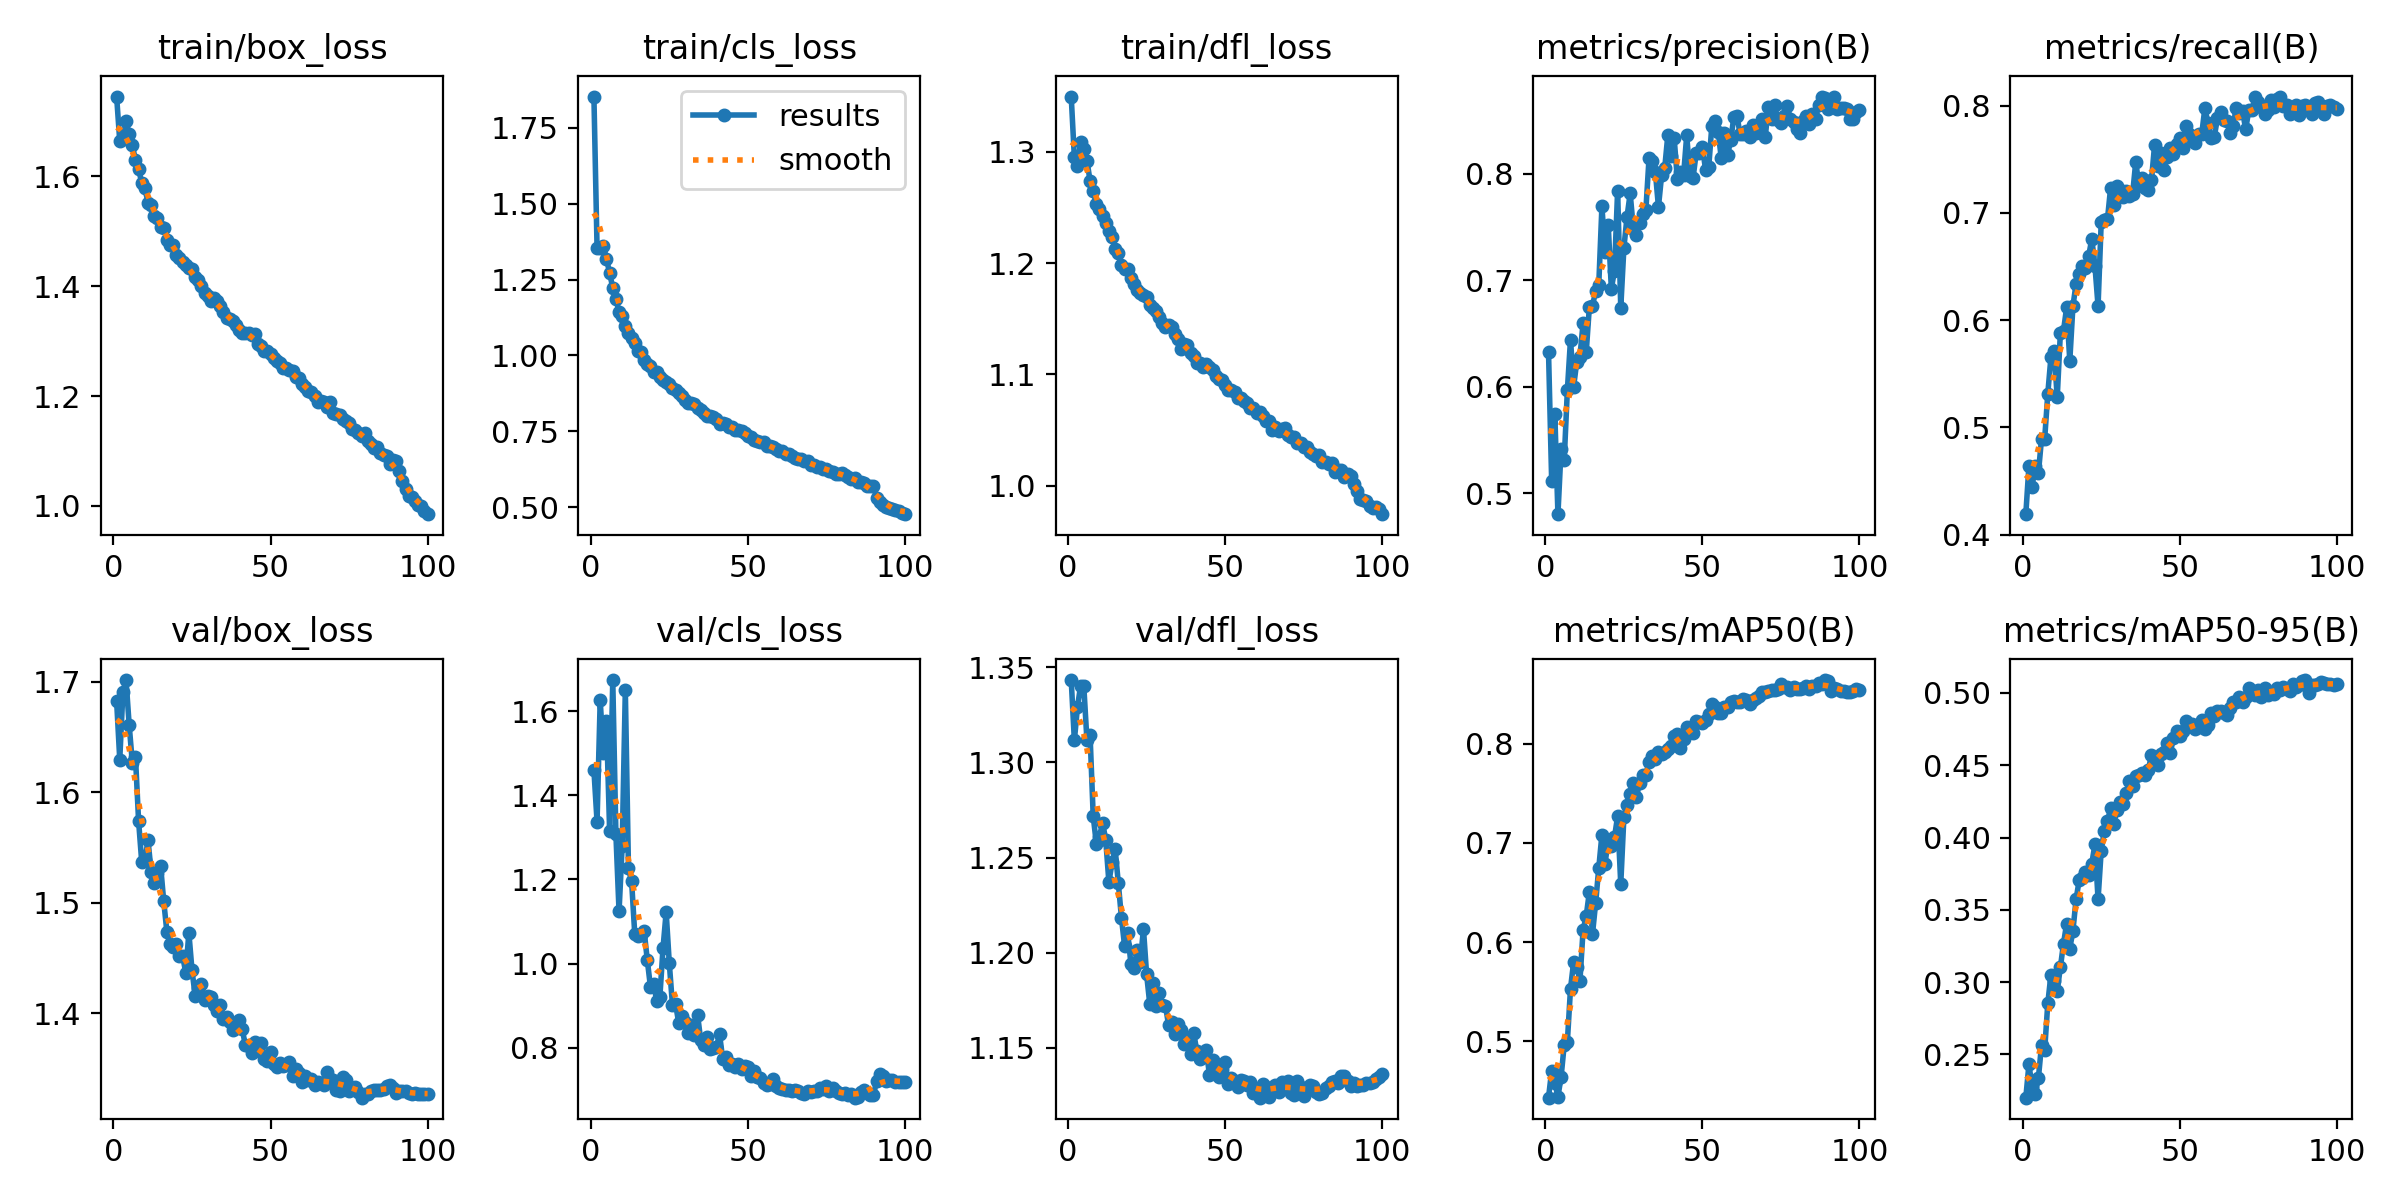

The file beside this chart, header and first rows:
epoch, train/box_loss, train/cls_loss, train/dfl_loss, metrics/precision(B), metrics/recall(B), metrics/mAP50(B), metrics/mAP50-95(B), val/box_loss, val/cls_loss, val/dfl_loss, lr/pg0, lr/pg1, lr/pg2
1, 1.745, 1.853, 1.35, 0.6329, 0.419, 0.4432, 0.2201, 1.683, 1.46, 1.343, 0.003325, 0.003325, 0.003325
2, 1.664, 1.354, 1.295, 0.5119, 0.4643, 0.4704, 0.2432, 1.63, 1.337, 1.312, 0.006593, 0.006593, 0.006593
3, 1.669, 1.353, 1.287, 0.5745, 0.4448, 0.4583, 0.227, 1.691, 1.626, 1.329, 0.009794, 0.009794, 0.009794
4, 1.7, 1.361, 1.309, 0.4804, 0.4638, 0.4442, 0.2227, 1.702, 1.501, 1.34, 0.009703, 0.009703, 0.009703
5, 1.677, 1.319, 1.303, 0.5413, 0.4571, 0.464, 0.2335, 1.661, 1.575, 1.34, 0.009604, 0.009604, 0.009604
6, 1.657, 1.272, 1.292, 0.5315, 0.4893, 0.4965, 0.2564, 1.627, 1.316, 1.312, 0.009505, 0.009505, 0.009505
7, 1.63, 1.223, 1.274, 0.5968, 0.4891, 0.4995, 0.2531, 1.632, 1.674, 1.314, 0.009406, 0.009406, 0.009406
8, 1.614, 1.187, 1.265, 0.6443, 0.5314, 0.5531, 0.2854, 1.574, 1.307, 1.272, 0.009307, 0.009307, 0.009307
9, 1.587, 1.143, 1.253, 0.6003, 0.5655, 0.5799, 0.3051, 1.537, 1.124, 1.257, 0.009208, 0.009208, 0.009208
10, 1.578, 1.129, 1.249, 0.6237, 0.5713, 0.5753, 0.3009, 1.539, 1.28, 1.261, 0.009109, 0.009109, 0.009109
11, 1.552, 1.097, 1.242, 0.6283, 0.5279, 0.5606, 0.2941, 1.557, 1.649, 1.268, 0.00901, 0.00901, 0.00901
12, 1.548, 1.074, 1.236, 0.6597, 0.5879, 0.6121, 0.3102, 1.528, 1.227, 1.259, 0.008911, 0.008911, 0.008911
13, 1.528, 1.058, 1.229, 0.6324, 0.5901, 0.6261, 0.3267, 1.518, 1.195, 1.237, 0.008812, 0.008812, 0.008812
14, 1.524, 1.042, 1.224, 0.6748, 0.6119, 0.6504, 0.3405, 1.527, 1.071, 1.248, 0.008713, 0.008713, 0.008713
15, 1.507, 1.016, 1.213, 0.6762, 0.5621, 0.6081, 0.3232, 1.534, 1.066, 1.254, 0.008614, 0.008614, 0.008614
16, 1.507, 1.012, 1.209, 0.6896, 0.6129, 0.6393, 0.3356, 1.502, 1.068, 1.236, 0.008515, 0.008515, 0.008515
17, 1.485, 0.9846, 1.198, 0.696, 0.6339, 0.6747, 0.3573, 1.474, 1.077, 1.218, 0.008416, 0.008416, 0.008416
18, 1.475, 0.9729, 1.195, 0.7693, 0.6428, 0.708, 0.3705, 1.462, 1.008, 1.203, 0.008317, 0.008317, 0.008317
19, 1.475, 0.9647, 1.195, 0.7266, 0.6506, 0.6789, 0.3718, 1.46, 0.9445, 1.21, 0.008218, 0.008218, 0.008218
20, 1.456, 0.9444, 1.187, 0.7522, 0.6488, 0.7033, 0.3764, 1.462, 0.9513, 1.194, 0.008119, 0.008119, 0.008119
21, 1.451, 0.9445, 1.181, 0.6922, 0.6593, 0.697, 0.3744, 1.452, 0.9109, 1.192, 0.00802, 0.00802, 0.00802
22, 1.444, 0.9279, 1.176, 0.7089, 0.6757, 0.7056, 0.382, 1.452, 0.9216, 1.202, 0.007921, 0.007921, 0.007921
23, 1.438, 0.9188, 1.173, 0.7841, 0.6507, 0.7267, 0.3952, 1.437, 1.037, 1.195, 0.007822, 0.007822, 0.007822
24, 1.432, 0.9129, 1.171, 0.6742, 0.613, 0.6584, 0.3572, 1.473, 1.122, 1.213, 0.007723, 0.007723, 0.007723
25, 1.431, 0.9043, 1.169, 0.7306, 0.6911, 0.7262, 0.3909, 1.439, 1.001, 1.189, 0.007624, 0.007624, 0.007624
26, 1.417, 0.8925, 1.162, 0.7598, 0.6933, 0.7382, 0.4048, 1.416, 0.9019, 1.173, 0.007525, 0.007525, 0.007525
27, 1.412, 0.886, 1.159, 0.7815, 0.6941, 0.7497, 0.4114, 1.423, 0.9034, 1.184, 0.007426, 0.007426, 0.007426
28, 1.4, 0.8752, 1.157, 0.7486, 0.7234, 0.7598, 0.4201, 1.427, 0.859, 1.172, 0.007327, 0.007327, 0.007327
29, 1.387, 0.8647, 1.152, 0.7425, 0.7069, 0.7465, 0.4094, 1.412, 0.8765, 1.179, 0.007228, 0.007228, 0.007228
30, 1.382, 0.8531, 1.146, 0.7541, 0.7248, 0.7603, 0.4192, 1.416, 0.8613, 1.172, 0.007129, 0.007129, 0.007129
31, 1.374, 0.8446, 1.143, 0.7619, 0.7212, 0.7679, 0.4248, 1.415, 0.8359, 1.172, 0.00703, 0.00703, 0.00703
32, 1.378, 0.8446, 1.144, 0.7662, 0.7148, 0.7683, 0.4234, 1.407, 0.8542, 1.162, 0.006931, 0.006931, 0.006931
33, 1.372, 0.8405, 1.143, 0.8145, 0.7201, 0.7819, 0.4307, 1.402, 0.8298, 1.164, 0.006832, 0.006832, 0.006832
34, 1.364, 0.8277, 1.136, 0.8121, 0.716, 0.7871, 0.4393, 1.408, 0.8784, 1.157, 0.006733, 0.006733, 0.006733
35, 1.353, 0.8209, 1.132, 0.8021, 0.7176, 0.7842, 0.4358, 1.395, 0.8176, 1.163, 0.006634, 0.006634, 0.006634
36, 1.342, 0.8094, 1.123, 0.769, 0.7474, 0.7918, 0.4429, 1.397, 0.8066, 1.16, 0.006535, 0.006535, 0.006535
37, 1.341, 0.8002, 1.127, 0.7984, 0.7261, 0.7892, 0.443, 1.392, 0.8253, 1.152, 0.006436, 0.006436, 0.006436
38, 1.337, 0.7999, 1.126, 0.8056, 0.7323, 0.7918, 0.4448, 1.385, 0.797, 1.155, 0.006337, 0.006337, 0.006337
39, 1.329, 0.7965, 1.119, 0.8366, 0.7228, 0.7941, 0.443, 1.387, 0.7984, 1.147, 0.006238, 0.006238, 0.006238
40, 1.321, 0.7901, 1.117, 0.8169, 0.7217, 0.7971, 0.4465, 1.394, 0.8021, 1.158, 0.006139, 0.006139, 0.006139
41, 1.315, 0.7755, 1.11, 0.8335, 0.7302, 0.8076, 0.4572, 1.386, 0.8317, 1.148, 0.00604, 0.00604, 0.00604
42, 1.314, 0.7769, 1.11, 0.7954, 0.7634, 0.8095, 0.4538, 1.371, 0.7734, 1.144, 0.005941, 0.005941, 0.005941
43, 1.314, 0.7735, 1.106, 0.8016, 0.7435, 0.7957, 0.45, 1.371, 0.7769, 1.145, 0.005842, 0.005842, 0.005842
44, 1.311, 0.7657, 1.11, 0.7988, 0.756, 0.8042, 0.4579, 1.364, 0.759, 1.149, 0.005743, 0.005743, 0.005743
45, 1.312, 0.7653, 1.107, 0.8361, 0.7399, 0.8167, 0.4593, 1.374, 0.7607, 1.136, 0.005644, 0.005644, 0.005644
46, 1.295, 0.7543, 1.103, 0.7981, 0.752, 0.8115, 0.4651, 1.367, 0.7547, 1.144, 0.005545, 0.005545, 0.005545
47, 1.292, 0.754, 1.099, 0.7957, 0.7606, 0.8107, 0.4584, 1.373, 0.7621, 1.139, 0.005446, 0.005446, 0.005446
48, 1.282, 0.7498, 1.096, 0.8191, 0.7545, 0.8229, 0.469, 1.359, 0.7493, 1.135, 0.005347, 0.005347, 0.005347
49, 1.282, 0.7444, 1.095, 0.8195, 0.7639, 0.8217, 0.4736, 1.357, 0.7561, 1.139, 0.005248, 0.005248, 0.005248
50, 1.276, 0.7358, 1.09, 0.8248, 0.7699, 0.8211, 0.4699, 1.365, 0.7543, 1.143, 0.005149, 0.005149, 0.005149
51, 1.268, 0.7313, 1.086, 0.8039, 0.7605, 0.8233, 0.4736, 1.354, 0.7327, 1.131, 0.00505, 0.00505, 0.00505
52, 1.263, 0.7215, 1.086, 0.806, 0.7807, 0.8295, 0.4803, 1.351, 0.7457, 1.134, 0.004951, 0.004951, 0.004951
53, 1.26, 0.7192, 1.084, 0.8452, 0.7731, 0.8395, 0.4785, 1.355, 0.7295, 1.133, 0.004852, 0.004852, 0.004852
54, 1.251, 0.7159, 1.079, 0.8496, 0.7701, 0.8366, 0.4788, 1.352, 0.7289, 1.129, 0.004753, 0.004753, 0.004753
55, 1.25, 0.7143, 1.079, 0.8396, 0.7655, 0.8306, 0.4753, 1.353, 0.7157, 1.133, 0.004654, 0.004654, 0.004654
56, 1.247, 0.7014, 1.076, 0.8148, 0.7738, 0.8309, 0.4765, 1.357, 0.7117, 1.133, 0.004555, 0.004555, 0.004555
57, 1.246, 0.7013, 1.074, 0.8383, 0.7734, 0.8366, 0.4816, 1.343, 0.7132, 1.13, 0.004456, 0.004456, 0.004456
58, 1.235, 0.6982, 1.069, 0.8177, 0.7974, 0.8368, 0.4749, 1.35, 0.7264, 1.132, 0.004357, 0.004357, 0.004357
59, 1.233, 0.6908, 1.069, 0.8313, 0.7839, 0.8421, 0.4779, 1.346, 0.7095, 1.126, 0.004258, 0.004258, 0.004258
60, 1.222, 0.6848, 1.066, 0.8532, 0.7697, 0.8429, 0.4862, 1.338, 0.704, 1.128, 0.004159, 0.004159, 0.004159
... 40 more rows
